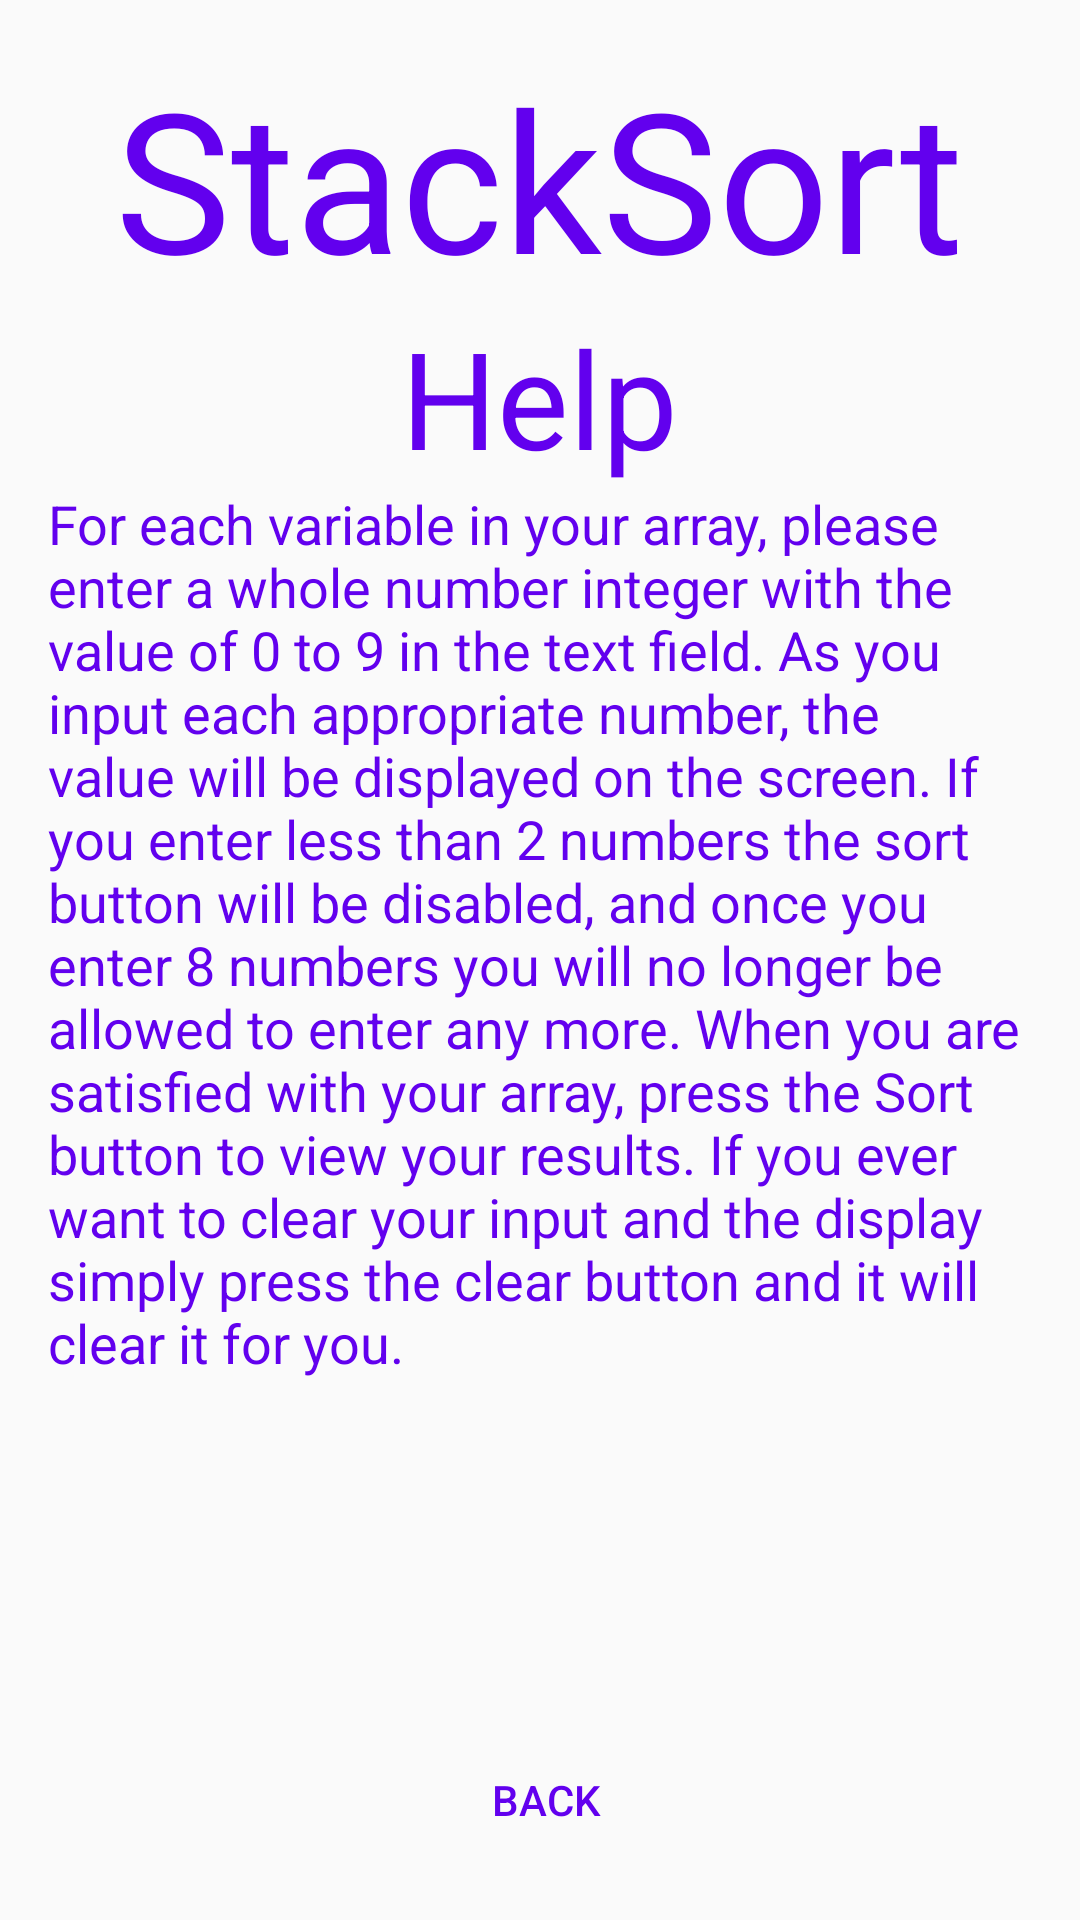

Layout XML and referenced resources for this Android screen:
<!-- AndroidManifest.xml: application theme AppTheme -->
<!-- res/layout/activity_help.xml -->
<?xml version="1.0" encoding="utf-8"?>
<android.support.design.widget.CoordinatorLayout xmlns:android="http://schemas.android.com/apk/res/android"
    xmlns:app="http://schemas.android.com/apk/res-auto"
    xmlns:tools="http://schemas.android.com/tools"
    android:layout_width="match_parent"
    android:layout_height="match_parent"
    android:fitsSystemWindows="true"
    tools:context="example.stacksort.Help">

    <android.support.design.widget.AppBarLayout
        android:layout_width="match_parent"
        android:layout_height="wrap_content"
        android:theme="@style/AppTheme.AppBarOverlay">

    </android.support.design.widget.AppBarLayout>

    <include layout="@layout/content_help" />

</android.support.design.widget.CoordinatorLayout>
<!-- res/layout/content_help.xml (included above) -->
<?xml version="1.0" encoding="utf-8"?>
<RelativeLayout xmlns:android="http://schemas.android.com/apk/res/android"
    xmlns:app="http://schemas.android.com/apk/res-auto"
    xmlns:tools="http://schemas.android.com/tools"
    android:layout_width="match_parent"
    android:layout_height="match_parent"
    android:paddingBottom="@dimen/activity_vertical_margin"
    android:paddingLeft="@dimen/activity_horizontal_margin"
    android:paddingRight="@dimen/activity_horizontal_margin"
    android:paddingTop="@dimen/activity_vertical_margin"
    app:layout_behavior="@string/appbar_scrolling_view_behavior"
    tools:context="example.stacksort.Help"
    tools:showIn="@layout/activity_help">
    
    <TextView
        android:layout_width="wrap_content"
        android:layout_height="wrap_content"
        android:textAppearance="?android:attr/textAppearanceLarge"
        android:text="@string/app_name"
        android:id="@+id/textView"
        android:textSize="@dimen/helpTopTextSize"
        android:layout_alignParentTop="true"
        android:layout_centerHorizontal="true"
        android:textColor="@color/colorPrimary" />
        
    <TextView
        android:layout_width="wrap_content"
        android:layout_height="wrap_content"
        android:textAppearance="?android:attr/textAppearanceMedium"
        android:text="@string/Help"
        android:id="@+id/textView2"
        android:textSize="@dimen/helpMiddleTextSize"
        android:layout_below="@+id/textView"
        android:layout_centerHorizontal="true"
        android:textColor="@color/colorPrimary" />
        
    <TextView
        android:layout_width="wrap_content"
        android:layout_height="wrap_content"
        android:textAppearance="?android:attr/textAppearanceSmall"
        android:text="@string/helpDesc"
        android:id="@+id/textView3"
        android:textSize="@dimen/helpExplanationSize"
        android:layout_below="@+id/textView2"
        android:layout_alignParentRight="true"
        android:layout_alignParentEnd="true"
        android:textColor="@color/colorPrimary" />
        
    <Button
        android:layout_width="wrap_content"
        android:layout_height="wrap_content"
        android:text="@string/back"
        android:id="@+id/back_button"
        android:layout_alignParentBottom="true"
        android:layout_alignRight="@+id/textView2"
        android:layout_alignEnd="@+id/textView2"
        android:background="@color/buttonColor"
        android:textColor="@color/colorPrimary" />

</RelativeLayout>
<!-- resources referenced by this layout -->
<resources>
  <dimen name="activity_horizontal_margin">16dp</dimen>
  <dimen name="activity_vertical_margin">16dp</dimen>
  <dimen name="helpExplanationSize">18sp</dimen>
  <dimen name="helpMiddleTextSize">45sp</dimen>
  <dimen name="helpTopTextSize">65sp</dimen>
  <string name="Help">Help</string>
  <string name="app_name">StackSort</string>
  <string name="back">Back</string>
  <string name="helpDesc">For each variable in your array, please enter a whole number integer
          with the value of 0 to 9 in the text field. As you input each appropriate number, the value
          will be displayed on the screen. If you enter less than 2 numbers the sort button will be
          disabled, and once you enter 8 numbers you will no longer be allowed to enter any more. When
          you are satisfied with your array, press the Sort button to view your results. If you ever
          want to clear your input and the display simply press the clear button and it will clear it
          for you.</string>
  <style name="AppTheme.AppBarOverlay" parent="ThemeOverlay.AppCompat.Dark.ActionBar" />
  <style name="AppTheme" parent="Theme.AppCompat.Light.DarkActionBar">
          <item name="colorPrimary">@color/colorPrimary</item>
      </style>
  <!-- not gathered from this repository: default colours our renderer supplied (Android Studio template values) -->
  <color name="colorPrimary">#FF6200EE</color>
</resources>
